Run: headless pygame with SDL's dummy video driver; simulated clock (each Clock.tick advances the game by its frame time, no real sleeping); random seed 0; keys injected as events and as key.get_pressed() state; mouse plan: one left click at the window centre at the start of phase 2, then a move to the lower-right quarter at the start of phase 3.
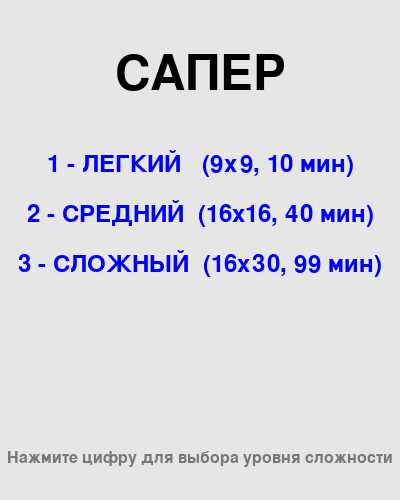
Frame 1 of 4 · flips 1–60 · no input
Frame 2 of 4 · flips 61–180 · clicked the window centre · tapped SPACE, RETURN · held RIGHT (→), D · screen unchanged from frame 1, image omitted
Frame 3 of 4 · flips 181–300 · moved the mouse to the lower-right quarter · held DOWN (↓), S · screen unchanged from frame 2, image omitted
Frame 4 of 4 · flips 301–420 · held LEFT (←), A, UP (↑), W · screen unchanged from frame 3, image omitted

The pygame program that drew these frames:

import pygame
import random
import sys

pygame.init()

BLACK = (0, 0, 0)
WHITE = (255, 255, 255)
GRAY = (200, 200, 200)
DARK_GRAY = (120, 120, 120)
LIGHT_GRAY = (230, 230, 230)
RED = (255, 0, 0)
DARK_RED = (200, 0, 0)
BLUE = (0, 0, 255)
GREEN = (0, 128, 0)
DARK_GREEN = (0, 100, 0)

COLORS = {
    1: BLUE,
    2: GREEN,
    3: RED,
    4: (0, 0, 128),
    5: (128, 0, 0),
    6: (0, 128, 128),
    7: BLACK,
    8: DARK_GRAY
}

CELL_SIZE = 30
MARGIN = 1
HEADER_HEIGHT = 80

class Minesweeper:
    def __init__(self, difficulty=1):
        self.difficulty = difficulty
        self.set_difficulty()
        self.reset_game()
        
    def set_difficulty(self):
        if self.difficulty == 1:
            self.n, self.m, self.k = 9, 9, 10
        elif self.difficulty == 2:
            self.n, self.m, self.k = 16, 16, 40
        else:
            self.n, self.m, self.k = 16, 30, 99
            
        self.width = self.m * (CELL_SIZE + MARGIN) + MARGIN
        self.height = self.n * (CELL_SIZE + MARGIN) + MARGIN + HEADER_HEIGHT
        
    def reset_game(self):
        self.board = [[0 for _ in range(self.m)] for _ in range(self.n)]
        self.visible = [['hidden' for _ in range(self.m)] for _ in range(self.n)]
        self.flags = [[False for _ in range(self.m)] for _ in range(self.n)]
        
        all_positions = [(i, j) for i in range(self.n) for j in range(self.m)]
        mine_positions = random.sample(all_positions, self.k)
        
        for x, y in mine_positions:
            self.board[x][y] = -1
            
        for i in range(self.n):
            for j in range(self.m):
                if self.board[i][j] == -1:
                    continue
                count = 0
                for di in (-1, 0, 1):
                    for dj in (-1, 0, 1):
                        ni, nj = i + di, j + dj
                        if 0 <= ni < self.n and 0 <= nj < self.m and self.board[ni][nj] == -1:
                            count += 1
                self.board[i][j] = count
        
        self.game_over = False
        self.win = False
        self.mines_left = self.k
        
    def open_cell(self, x, y):
        if self.visible[x][y] != 'hidden' or self.flags[x][y]:
            return
            
        if self.board[x][y] == -1:
            self.visible[x][y] = 'mine'
            self.game_over = True
            self.reveal_all_mines()
            return
            
        self.visible[x][y] = 'revealed'
        
        if self.board[x][y] == 0:
            for di in (-1, 0, 1):
                for dj in (-1, 0, 1):
                    ni, nj = x + di, y + dj
                    if 0 <= ni < self.n and 0 <= nj < self.m:
                        self.open_cell(ni, nj)
        
        self.check_win()
    
    def reveal_all_mines(self):
        for i in range(self.n):
            for j in range(self.m):
                if self.board[i][j] == -1:
                    self.visible[i][j] = 'mine'
        
    def toggle_flag(self, x, y):
        if self.visible[x][y] == 'hidden':
            self.flags[x][y] = not self.flags[x][y]
            if self.flags[x][y]:
                self.mines_left -= 1
            else:
                self.mines_left += 1
        
    def check_win(self):
        hidden_count = 0
        for i in range(self.n):
            for j in range(self.m):
                if self.visible[i][j] == 'hidden':
                    hidden_count += 1
        if hidden_count == self.k:
            self.win = True

    def draw(self, screen):
        screen.fill(DARK_GRAY)
        
        header_rect = pygame.Rect(0, 0, self.width, HEADER_HEIGHT)
        pygame.draw.rect(screen, LIGHT_GRAY, header_rect)
        
        title_font = pygame.font.Font(None, 48)
        title = title_font.render("САПЕР", True, BLACK)
        screen.blit(title, (10, 10))
        
        mines_font = pygame.font.Font(None, 36)
        mines_text = mines_font.render(f"{self.mines_left}", True, RED)
        screen.blit(mines_text, (self.width - 50, 15))
        
        button_font = pygame.font.Font(None, 28)
        
        new_game_text = button_font.render("Новая игра (R)", True, BLUE)
        screen.blit(new_game_text, (self.width // 2 - new_game_text.get_width() + 5, 45))
        
        exit_text = button_font.render("Выход (Esc)", True, BLACK)
        screen.blit(exit_text, (self.width // 2 + 10, 45))
        
        field_bg = pygame.Rect(0, HEADER_HEIGHT, self.width, self.height - HEADER_HEIGHT)
        pygame.draw.rect(screen, DARK_GRAY, field_bg)
        
        for i in range(self.n):
            for j in range(self.m):
                x = j * (CELL_SIZE + MARGIN) + MARGIN
                y = i * (CELL_SIZE + MARGIN) + MARGIN + HEADER_HEIGHT
                
                rect = pygame.Rect(x, y, CELL_SIZE, CELL_SIZE)
                
                if self.visible[i][j] == 'revealed':
                    pygame.draw.rect(screen, LIGHT_GRAY, rect)
                    
                    if self.board[i][j] > 0:
                        number_font = pygame.font.Font(None, 24)
                        number_text = number_font.render(str(self.board[i][j]), True, COLORS.get(self.board[i][j], BLACK))
                        text_rect = number_text.get_rect(center=(x + CELL_SIZE // 2, y + CELL_SIZE // 2))
                        screen.blit(number_text, text_rect)
                        
                elif self.visible[i][j] == 'mine':
                    pygame.draw.rect(screen, RED, rect)
                    
                    star_font = pygame.font.Font(None, 24)
                    star_text = star_font.render("#", True, WHITE)
                    star_rect = star_text.get_rect(center=(x + CELL_SIZE // 2, y + CELL_SIZE // 2))
                    screen.blit(star_text, star_rect)
                    
                    pygame.draw.rect(screen, DARK_RED, rect, 2)
                    
                else:
                    pygame.draw.rect(screen, DARK_GRAY, rect)
                    
                    pygame.draw.line(screen, WHITE, (x, y), (x + CELL_SIZE, y), 2)
                    pygame.draw.line(screen, WHITE, (x, y), (x, y + CELL_SIZE), 2)
                    pygame.draw.line(screen, BLACK, (x + CELL_SIZE, y), (x + CELL_SIZE, y + CELL_SIZE), 2)
                    pygame.draw.line(screen, BLACK, (x, y + CELL_SIZE), (x + CELL_SIZE, y + CELL_SIZE), 2)
                    
                    if self.flags[i][j]:
                        flag_font = pygame.font.Font(None, 20)
                        flag_text = flag_font.render("F", True, RED)
                        flag_rect = flag_text.get_rect(center=(x + CELL_SIZE // 2, y + CELL_SIZE // 2))
                        screen.blit(flag_text, flag_rect)
        
        if self.game_over:
            overlay = pygame.Surface((self.width, self.height - HEADER_HEIGHT), pygame.SRCALPHA)
            overlay.fill((0, 0, 0, 128))
            screen.blit(overlay, (0, HEADER_HEIGHT))
            
            game_over_font = pygame.font.Font(None, 48)
            game_over_text = game_over_font.render("ИГРА ОКОНЧЕНА!", True, RED)
            screen.blit(game_over_text, (self.width // 2 - game_over_text.get_width() // 2, 
                                       HEADER_HEIGHT + (self.height - HEADER_HEIGHT) // 2 - 30))
            
            restart_font = pygame.font.Font(None, 36)
            restart_text = restart_font.render("Новая игра - R", True, WHITE)
            screen.blit(restart_text, (self.width // 2 - restart_text.get_width() // 2, 
                                     HEADER_HEIGHT + (self.height - HEADER_HEIGHT) // 2 + 20))
        
        elif self.win:
            overlay = pygame.Surface((self.width, self.height - HEADER_HEIGHT), pygame.SRCALPHA)
            overlay.fill((0, 0, 0, 128))
            screen.blit(overlay, (0, HEADER_HEIGHT))
            
            win_font = pygame.font.Font(None, 48)
            win_text = win_font.render("ПОБЕДА!", True, GREEN)
            screen.blit(win_text, (self.width // 2 - win_text.get_width() // 2, 
                                 HEADER_HEIGHT + (self.height - HEADER_HEIGHT) // 2 - 30))
            
            restart_font = pygame.font.Font(None, 36)
            restart_text = restart_font.render("Новая игра - R", True, WHITE)
            screen.blit(restart_text, (self.width // 2 - restart_text.get_width() // 2, 
                                     HEADER_HEIGHT + (self.height - HEADER_HEIGHT) // 2 + 20))

def draw_menu(screen, width, height):
    screen.fill(LIGHT_GRAY)
    
    title_font = pygame.font.Font(None, 72)
    title = title_font.render("САПЕР", True, BLACK)
    screen.blit(title, (width // 2 - title.get_width() // 2, 50))
    
    option_font = pygame.font.Font(None, 36)
    options = [
        "1 - ЛЕГКИЙ   (9x9, 10 мин)",
        "2 - СРЕДНИЙ  (16x16, 40 мин)", 
        "3 - СЛОЖНЫЙ  (16x30, 99 мин)"
    ]
    
    for i, option in enumerate(options):
        text = option_font.render(option, True, BLUE)
        screen.blit(text, (width // 2 - text.get_width() // 2, 150 + i * 50))
    
    hint_font = pygame.font.Font(None, 24)
    hint = hint_font.render("Нажмите цифру для выбора уровня сложности", True, DARK_GRAY)
    screen.blit(hint, (width // 2 - hint.get_width() // 2, height - 50))

def main():
    initial_width, initial_height = 400, 500
    screen = pygame.display.set_mode((initial_width, initial_height))
    pygame.display.set_caption("Сапер")
    
    clock = pygame.time.Clock()
    game = None
    in_menu = True
    
    running = True
    while running:
        if in_menu:
            draw_menu(screen, initial_width, initial_height)
            
            for event in pygame.event.get():
                if event.type == pygame.QUIT:
                    running = False
                elif event.type == pygame.KEYDOWN:
                    if event.key in (pygame.K_1, pygame.K_2, pygame.K_3):
                        difficulty = event.key - pygame.K_0
                        game = Minesweeper(difficulty)
                        screen = pygame.display.set_mode((game.width, game.height))
                        in_menu = False
                    elif event.key == pygame.K_ESCAPE:
                        running = False
        else:
            for event in pygame.event.get():
                if event.type == pygame.QUIT:
                    running = False
                    
                elif event.type == pygame.MOUSEBUTTONDOWN and not game.game_over and not game.win:
                    pos = pygame.mouse.get_pos()
                    if pos[1] > HEADER_HEIGHT:
                        col = pos[0] // (CELL_SIZE + MARGIN)
                        row = (pos[1] - HEADER_HEIGHT) // (CELL_SIZE + MARGIN)
                        
                        if 0 <= row < game.n and 0 <= col < game.m:
                            if event.button == 1:
                                game.open_cell(row, col)
                            elif event.button == 3:
                                game.toggle_flag(row, col)
                
                elif event.type == pygame.KEYDOWN:
                    if event.key ==  pygame.K_r:
                        game.reset_game()
                    elif event.key == pygame.K_ESCAPE:
                        in_menu = True
                        screen = pygame.display.set_mode((initial_width, initial_height))
            
            game.draw(screen)
        
        pygame.display.flip()
        clock.tick(60)
    
    pygame.quit()
    sys.exit()

if __name__ == "__main__":
    main()
